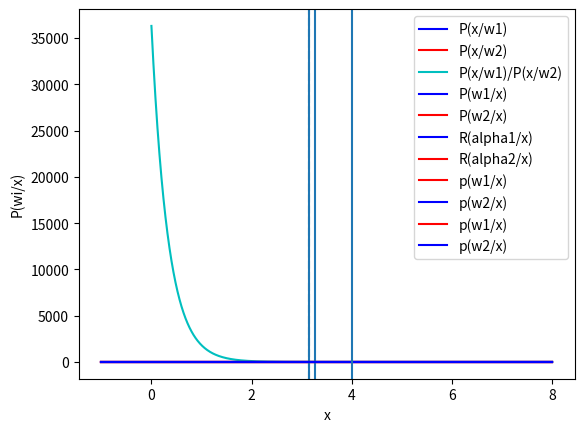

Here is the Python script that generated this plot:
#!/usr/bin/env python
# coding: utf-8

# In[34]:


import numpy as np
from matplotlib import pyplot as plt
from scipy.stats import norm
from scipy.stats import cauchy


# In[35]:


x = np.linspace(-1,8,1000)

pw1 = 1/4
pw2 = 3/4

pxw1 = norm.pdf(x,2,1)
pxw2 = norm.pdf(x,5,1)

# px = (pxw1*pw1) + (pxw2*pw2)

pw1x = (pxw1*pw1)
pw2x = (pxw2*pw2)


# In[45]:


plt.plot(x,pxw1,'b',label = 'P(x/w1)')
plt.xlabel("x")
plt.ylabel("P(x/w1)")
plt.legend()
plt.show()


# In[46]:


plt.plot(x,pxw2,'r',label = 'P(x/w2)')
plt.xlabel("x")
plt.ylabel("P(x/w2)")
plt.legend()
plt.show()


# In[51]:


x_axis = np.linspace(0,8,1000)

new_pdf = norm.pdf(x_axis,2,1)/norm.pdf(x_axis,5,1)

plt.plot(x_axis,new_pdf,'c',label="P(x/w1)/P(x/w2)")

plt.xlabel("x")
plt.ylabel("P(x/w1)/P(x/w2)")
plt.legend()

plt.show()


# In[52]:


# Decision boundary (Zero-one loss)

plt.plot(x,pw1x,'b',label = 'P(w1/x)')
plt.plot(x,pw2x,'r',label = 'P(w2/x)')

plt.axvline(x=3.137)

plt.xlabel("x")
plt.ylabel("P(wi/x)")
plt.legend()
plt.show()


# In[59]:


# Decision boundary (Acc to given loss fxn)

plt.plot(x,3*pw1x,'b',label = 'R(alpha1/x)')
plt.plot(x,2*pw2x,'r',label = 'R(alpha2/x)')

plt.axvline(x=3.137,linestyle='--')
plt.axvline(x=3.268)

plt.xlabel("x")
plt.ylabel("r(alphai/x)")
plt.legend()
plt.show()


# In[27]:


x = np.linspace(-1,8,1000)

pw1 = pw2 = 1/2    # Assumption

pxw1 = cauchy.pdf(x,3,1)
pxw2 = cauchy.pdf(x,5,1)

px = (pxw1*pw1) + (pxw2*pw2)

pw1x = pxw1*pw1/px
pw2x = pxw2*pw2/px


# In[28]:


plt.plot(x,pw1x,'r',label = 'p(w1/x)')
plt.plot(x,pw2x,'b',label = 'p(w2/x)')

plt.xlabel("x")
plt.ylabel("P(wi/x)")
plt.legend()
plt.show()


# In[29]:


# DECISION BOUNDARY

plt.plot(x,pw1x,'r',label = 'p(w1/x)')
plt.plot(x,pw2x,'b',label = 'p(w2/x)')

plt.axvline(x = 4)

plt.xlabel("x")
plt.ylabel("P(wi/x)")
plt.legend()
plt.show()


# In[ ]:




